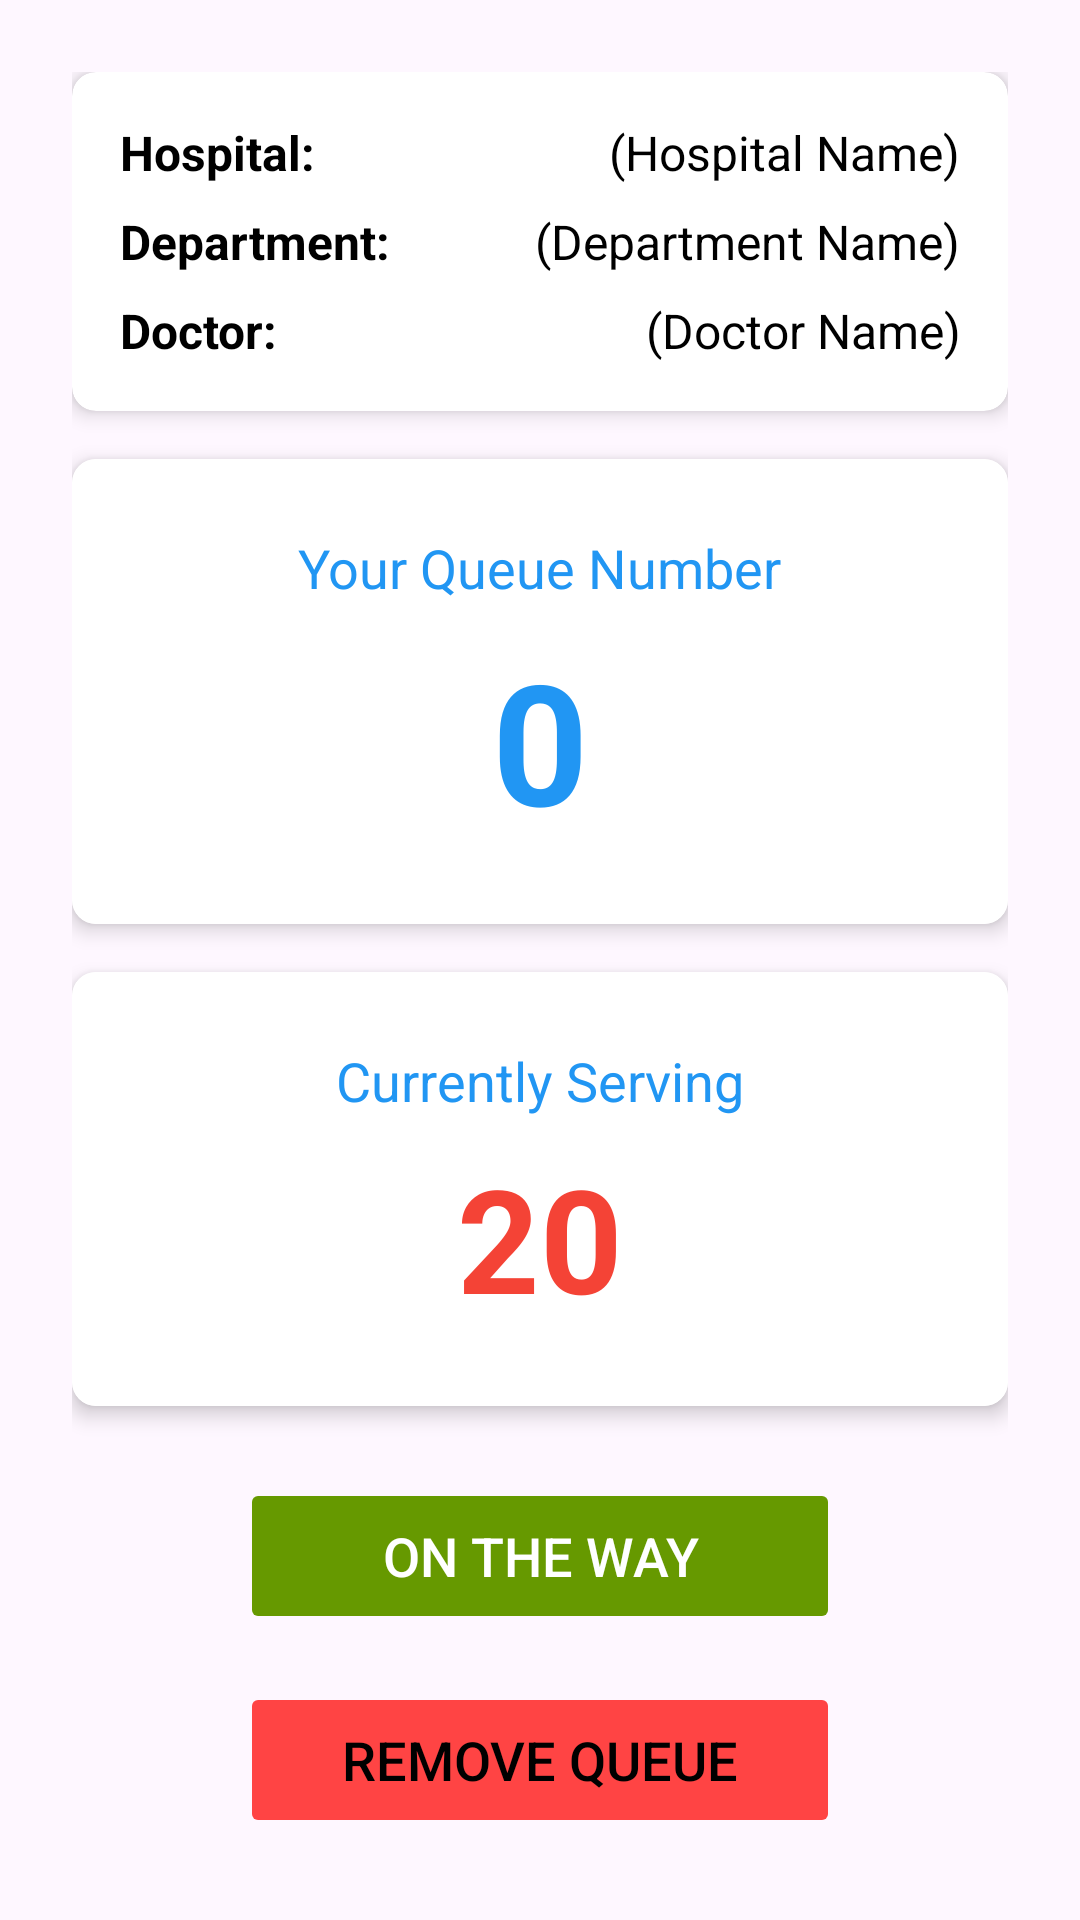

Write the Android layout XML for this screen, with the resource values it uses.
<!-- AndroidManifest.xml: application theme Theme.HealthLine -->
<!-- res/layout/activity_queue_status.xml -->
<ScrollView xmlns:android="http://schemas.android.com/apk/res/android"
    xmlns:app="http://schemas.android.com/apk/res-auto"
    android:id="@+id/main"
    android:layout_width="match_parent"
    android:layout_height="match_parent"
    android:background="@drawable/background"
    android:fillViewport="true"
    android:padding="24dp">

    <LinearLayout
        android:layout_width="match_parent"
        android:layout_height="wrap_content"
        android:orientation="vertical"
        android:gravity="center_horizontal">

        <androidx.cardview.widget.CardView
            android:layout_width="match_parent"
            android:layout_height="wrap_content"
            android:layout_marginBottom="16dp"
            app:cardCornerRadius="8dp"
            app:cardElevation="4dp">

            <LinearLayout
                android:layout_width="match_parent"
                android:layout_height="wrap_content"
                android:orientation="vertical"
                android:padding="16dp">

                <LinearLayout
                    android:layout_width="match_parent"
                    android:layout_height="wrap_content"
                    android:orientation="horizontal"
                    android:layout_marginBottom="8dp">

                    <TextView
                        android:layout_width="0dp"
                        android:layout_height="wrap_content"
                        android:layout_weight="1"
                        android:text="Hospital:"
                        android:textSize="16sp"
                        android:textStyle="bold"
                        android:textColor="@color/black"/>

                    <TextView
                        android:id="@+id/textHospital"
                        android:layout_width="0dp"
                        android:layout_height="wrap_content"
                        android:layout_weight="2"
                        android:text="(Hospital Name)"
                        android:textSize="16sp"
                        android:textColor="@color/black"
                        android:textAlignment="textEnd"/>
                </LinearLayout>

                <LinearLayout
                    android:layout_width="match_parent"
                    android:layout_height="wrap_content"
                    android:orientation="horizontal"
                    android:layout_marginBottom="8dp">

                    <TextView
                        android:layout_width="0dp"
                        android:layout_height="wrap_content"
                        android:layout_weight="1"
                        android:text="Department:"
                        android:textSize="16sp"
                        android:textStyle="bold"
                        android:textColor="@color/black"/>

                    <TextView
                        android:id="@+id/textDepartment"
                        android:layout_width="0dp"
                        android:layout_height="wrap_content"
                        android:layout_weight="2"
                        android:text="(Department Name)"
                        android:textSize="16sp"
                        android:textColor="@color/black"
                        android:textAlignment="textEnd"/>
                </LinearLayout>

                
                <LinearLayout
                    android:layout_width="match_parent"
                    android:layout_height="wrap_content"
                    android:orientation="horizontal">

                    <TextView
                        android:layout_width="0dp"
                        android:layout_height="wrap_content"
                        android:layout_weight="1"
                        android:text="Doctor:"
                        android:textSize="16sp"
                        android:textStyle="bold"
                        android:textColor="@color/black"/>

                    <TextView
                        android:id="@+id/textDoctor"
                        android:layout_width="0dp"
                        android:layout_height="wrap_content"
                        android:layout_weight="2"
                        android:text="(Doctor Name)"
                        android:textSize="16sp"
                        android:textColor="@color/black"
                        android:textAlignment="textEnd"/>
                </LinearLayout>
            </LinearLayout>
        </androidx.cardview.widget.CardView>

        <androidx.cardview.widget.CardView
            android:layout_width="match_parent"
            android:layout_height="wrap_content"
            android:layout_marginBottom="16dp"
            app:cardCornerRadius="8dp"
            app:cardElevation="4dp">

            <LinearLayout
                android:layout_width="match_parent"
                android:layout_height="wrap_content"
                android:orientation="vertical"
                android:gravity="center"
                android:padding="24dp"
                android:background="@color/white">

                <TextView
                    android:layout_width="wrap_content"
                    android:layout_height="wrap_content"
                    android:text="Your Queue Number"
                    android:textSize="18sp"
                    android:textColor="@color/healthcare_blue"
                    android:layout_marginBottom="8dp"/>

                <TextView
                    android:id="@+id/textQueueNumber"
                    android:layout_width="wrap_content"
                    android:layout_height="wrap_content"
                    android:text="0"
                    android:textSize="56sp"
                    android:textStyle="bold"
                    android:textColor="@color/healthcare_blue"/>
            </LinearLayout>
        </androidx.cardview.widget.CardView>

        <androidx.cardview.widget.CardView
            android:layout_width="match_parent"
            android:layout_height="wrap_content"
            android:layout_marginBottom="24dp"
            app:cardCornerRadius="8dp"
            app:cardElevation="4dp">

            <LinearLayout
                android:layout_width="match_parent"
                android:layout_height="wrap_content"
                android:orientation="vertical"
                android:gravity="center"
                android:padding="24dp"
                android:background="@color/white">

                <TextView
                    android:layout_width="wrap_content"
                    android:layout_height="wrap_content"
                    android:text="Currently Serving"
                    android:textSize="18sp"
                    android:textColor="@color/healthcare_blue"
                    android:layout_marginBottom="8dp"/>

                <TextView
                    android:id="@+id/textCurrentQueue"
                    android:layout_width="wrap_content"
                    android:layout_height="wrap_content"
                    android:text="20"
                    android:textSize="48sp"
                    android:textStyle="bold"
                    android:textColor="#F44336"/>
            </LinearLayout>
        </androidx.cardview.widget.CardView>

        <Button
            android:id="@+id/buttonOnTheWay"
            android:layout_width="200dp"
            android:layout_height="52dp"
            android:text="On The Way"
            android:textSize="18sp"
            android:backgroundTint="@android:color/holo_green_dark"
            android:textColor="@android:color/white"
            android:layout_marginBottom="16dp"
            android:stateListAnimator="@null"/>

        <Button
            android:id="@+id/removeQueue"
            android:layout_width="200dp"
            android:layout_height="52dp"
            android:text="Remove Queue"
            android:textSize="18sp"
            android:backgroundTint="@android:color/holo_red_light"
            android:textColor="@android:color/black"
            android:stateListAnimator="@null"/>
    </LinearLayout>
</ScrollView>
<!-- resources referenced by this layout -->
<resources>
  <color name="black">#FF000000</color>
  <color name="healthcare_blue">#2196F3</color>
  <color name="white">#FFFFFFFF</color>
  <style name="Theme.HealthLine" parent="Base.Theme.HealthLine" />
  <style name="Base.Theme.HealthLine" parent="Theme.Material3.DayNight.NoActionBar">
          
          
      </style>
</resources>
